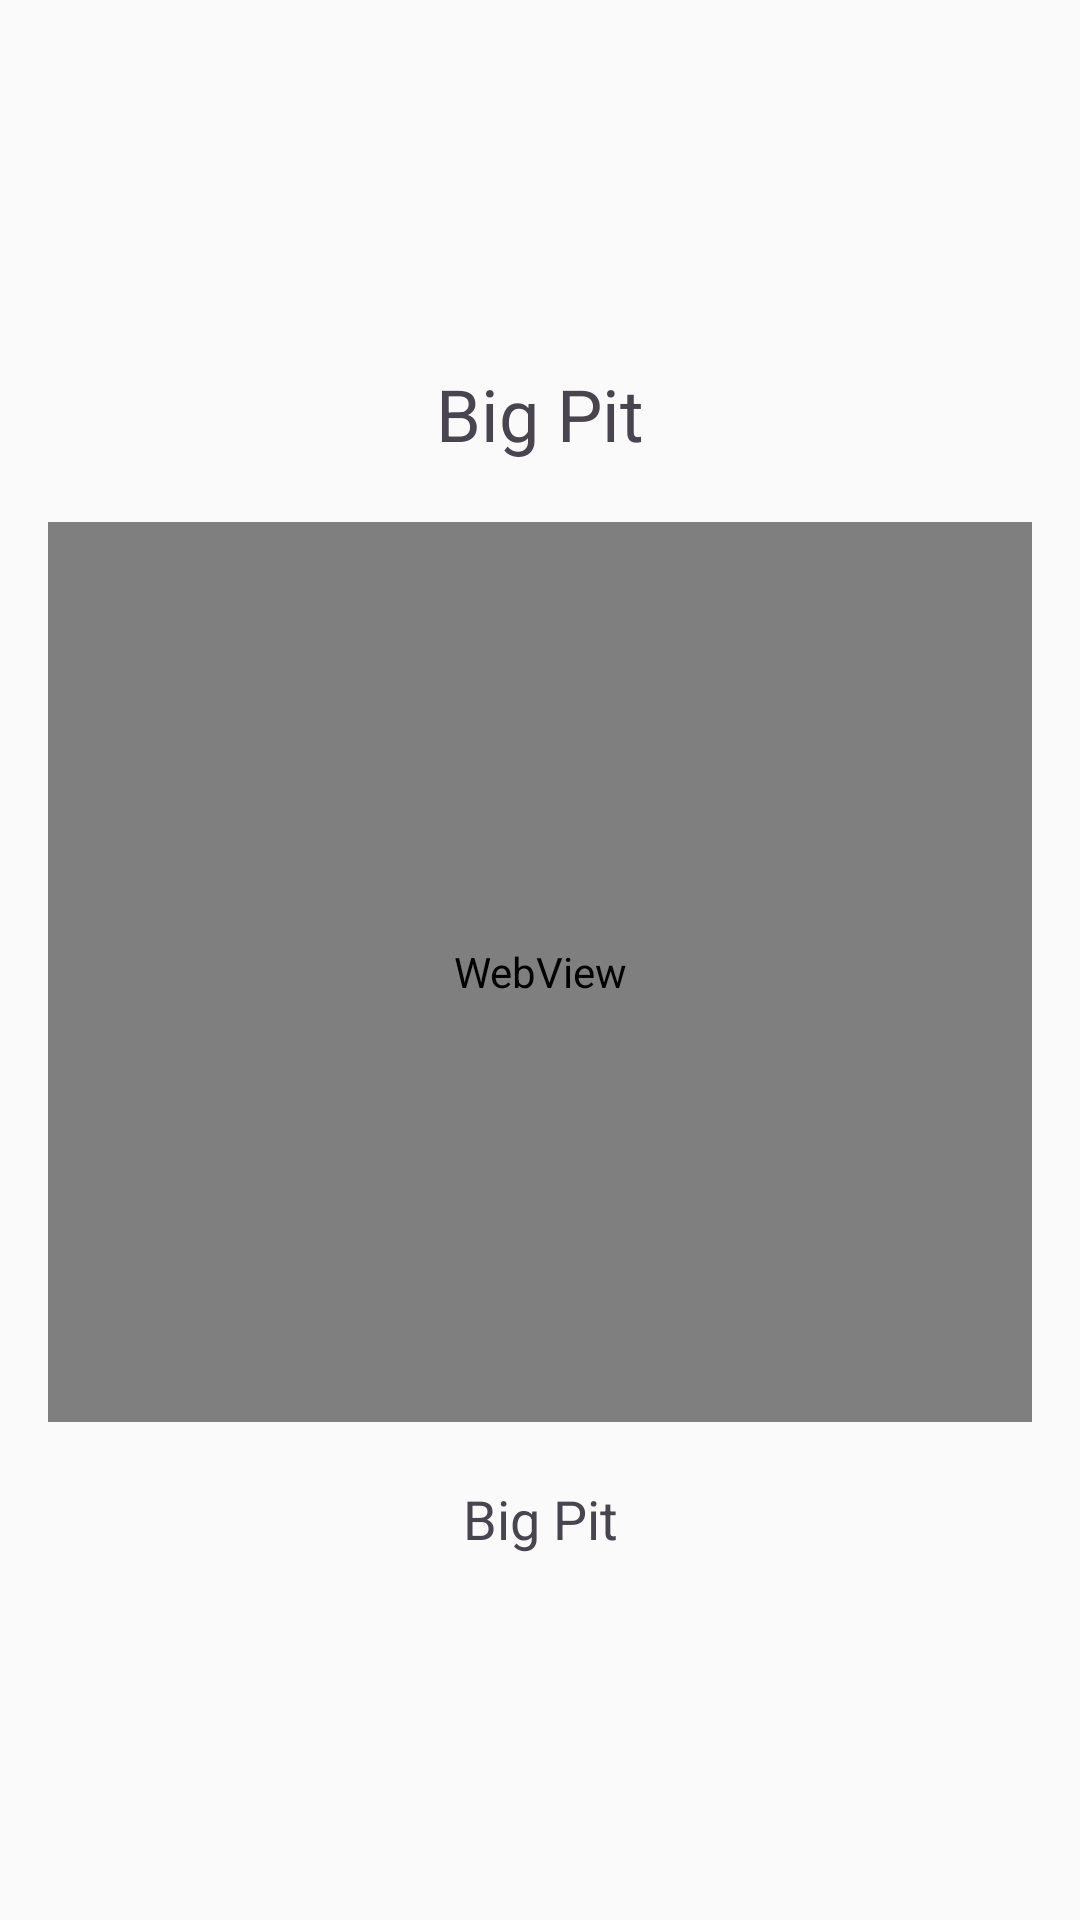

Write the Android layout XML for this screen, with the resource values it uses.
<!-- AndroidManifest.xml: application theme Theme.WelshRoots -->
<!-- res/layout/fragment_content_museum_virtual_tour_2.xml -->
<?xml version="1.0" encoding="utf-8"?>
<LinearLayout xmlns:android="http://schemas.android.com/apk/res/android"
    android:layout_width="match_parent"
    android:layout_height="match_parent"
    android:orientation="vertical"
    android:gravity="center"
    android:background="?attr/appBackground"
    android:padding="16dp">

    <TextView
        android:layout_width="match_parent"
        android:layout_height="wrap_content"
        android:text="Big Pit"
        android:textSize="24sp"
        android:textAlignment="center"
        android:layout_marginBottom="20dp"/>

    <WebView
        android:id="@+id/youtubeWebView"
        android:layout_width="match_parent"
        android:layout_height="300dp"
        android:visibility="visible"
        android:layout_gravity="center"
        android:layout_marginBottom="20dp"/>

    <TextView
        android:layout_width="match_parent"
        android:layout_height="wrap_content"
        android:text="Big Pit"
        android:textSize="18sp"
        android:textAlignment="center"/>
</LinearLayout>
<!-- resources referenced by this layout -->
<resources>
  <style name="Theme.WelshRoots" parent="Base.Theme.WelshRoots" />
  <style name="Base.Theme.WelshRoots" parent="Theme.Material3.DayNight.NoActionBar">
  
          
          
          <item name="android:statusBarColor">@color/statusBar</item>
          
          <item name="appBackground">@color/appBackground</item>
          
          <item name="buttonBackground">@color/buttonBackground</item>
          
          <item name="bannerBackground">@color/bannerBackground</item>
          
          <item name="navBarBackground">@color/navBarBackground</item>
  
          
          
          <item name="buttonText">@color/black</item>
          
          <item name="bannerText">@color/black</item>
          
          <item name="paraText">@color/paraText</item>
          
          <item name="iconText">@color/iconText</item>
          
          <item name="headingText">@color/headingText</item>
  
          
          <item name="android:colorEdgeEffect">@color/greenLight</item>
  
          
          <item name="icons">@color/icons</item>
          <item name="navIconBackground">@color/navIconBackground</item>
  
      </style>
  <color name="statusBar">#FFFFFFFF</color>
  <color name="appBackground">#4DF0FFF0</color>
  <color name="buttonBackground">#FF007A33</color>
  <color name="bannerBackground">#FFFFFFFF</color>
  <color name="navBarBackground">#FFFFFFFF</color>
  <color name="black">#FF000000</color>
  <color name="paraText">#FF000000</color>
  <color name="iconText">#FF000000</color>
  <color name="headingText">#FF000000</color>
  <color name="greenLight">#FF00FF6A</color>
  <color name="icons">#FF000000</color>
  <color name="navIconBackground">#FFFFFFFF</color>
</resources>
